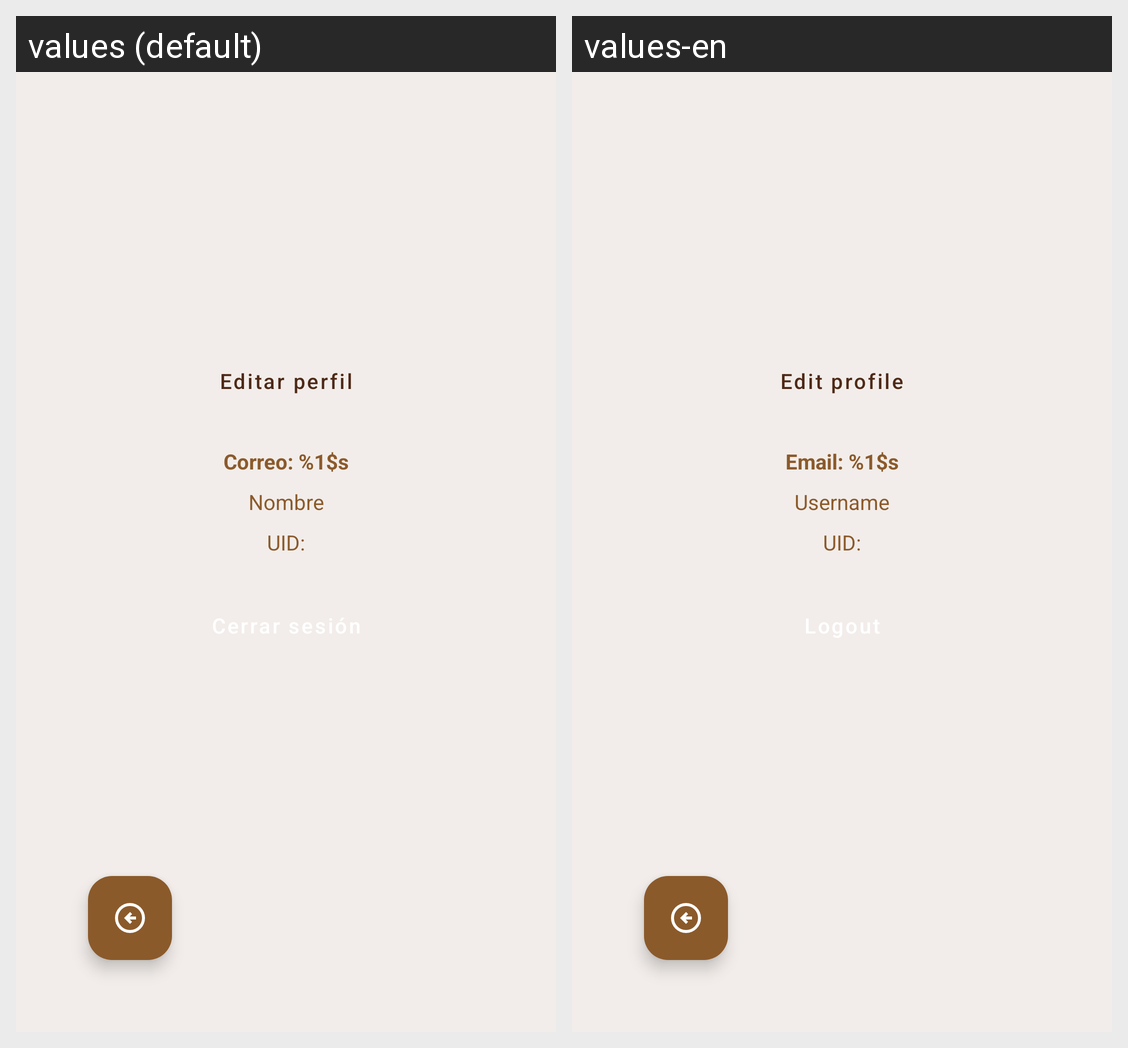

This grid shows one Android layout under two languages. Give, for every string resource on the screen, its name, the default text and each shown locale's text.
Android screen res/layout/activity_profile.xml rendered under 2 locales, left to right: values (default), values-en. Device: Nexus 5 (rendered at 1080×1920; each locale shown at half size, 540×960, under a caption strip naming it); theme Theme.Notnotion.
Strings drawn on this screen, with the default value and each locale's value (text and hints the layout hard-codes, and strings that could not be matched under every locale, appear in the picture but are not listed):

editar_perfil
  values: Editar perfil
  values-en: Edit profile

name
  values: Nombre
  values-en: Username

uid
  values: UID:
  values-en: UID:
